Run: headless pygame with SDL's dummy video driver; simulated clock (each Clock.tick advances the game by its frame time, no real sleeping); random seed 0; keys injected as events and as key.get_pressed() state; no mouse input.
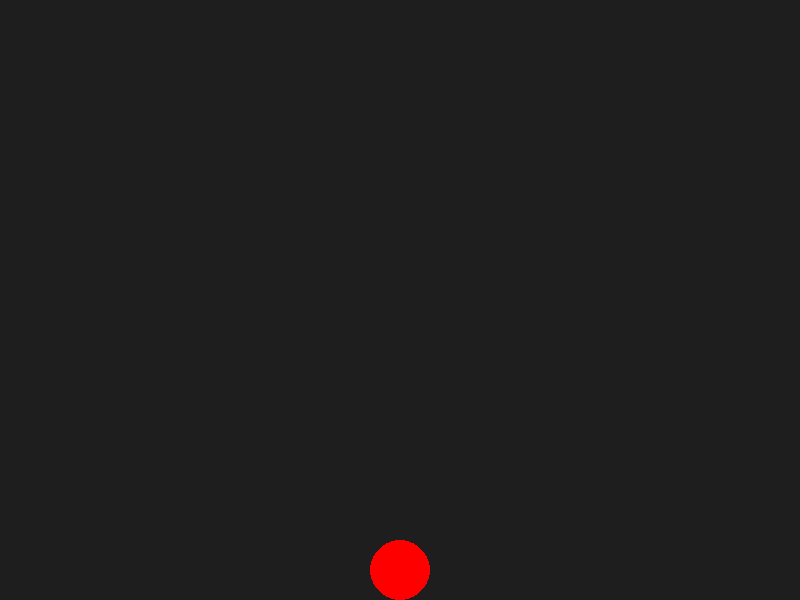
Frame 1 of 4 · flips 1–60 · no input
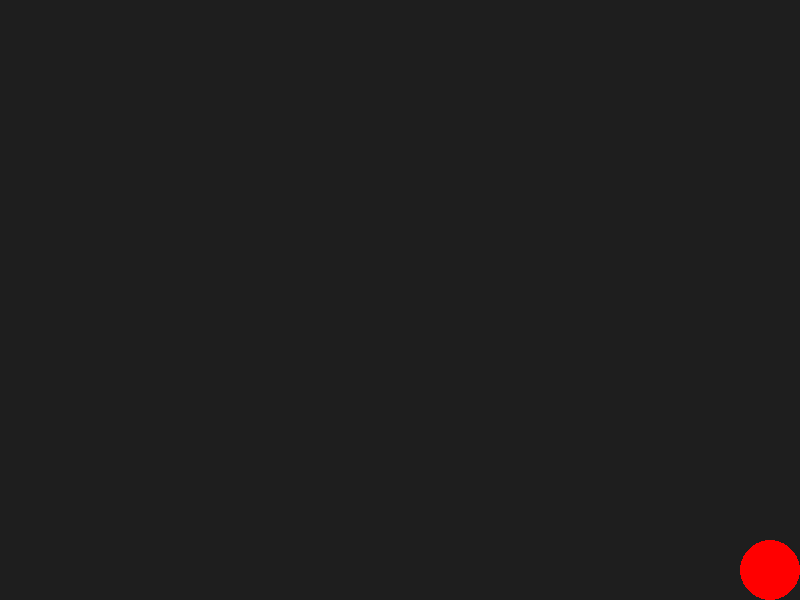
Frame 2 of 4 · flips 61–180 · tapped SPACE, RETURN · held RIGHT (→), D
Frame 3 of 4 · flips 181–300 · held DOWN (↓), S · screen unchanged from frame 2, image omitted
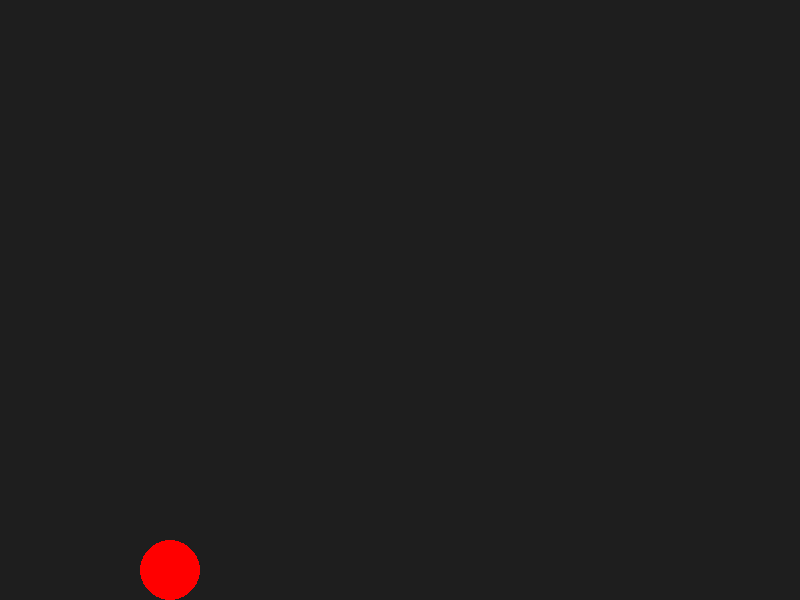
Frame 4 of 4 · flips 301–420 · held LEFT (←), A, UP (↑), W

The pygame program that drew these frames:

import pygame
import sys

class Circle:
    """
    A circle that can move left/right and jump under gravity.
    """

    def __init__(self, x, y, radius, color,
                 speed=5, jump_speed=15, gravity=0.5):
        """
        :param x: Initial x-position
        :param y: Initial y-position
        :param radius: Circle radius
        :param color: (R, G, B) color
        :param speed: Horizontal speed when moving left or right
        :param jump_speed: Initial vertical velocity when jumping
        :param gravity: Constant gravitational acceleration
        """
        self.x = x
        self.y = y
        self.radius = radius
        self.color = color
        
        # Movement parameters
        self.speed = speed
        self.jump_speed = jump_speed
        self.gravity = gravity
        
        # Current velocities
        self.x_vel = 0
        self.y_vel = 0

    def update(self, screen_width, screen_height):
        """
        Apply gravity, update position, and handle ground/ceiling collision.
        """
        # Apply gravity
        self.y_vel += self.gravity
        
        # Update positions
        self.x += self.x_vel
        self.y += self.y_vel
        
        # Stop at the left edge
        if self.x - self.radius < 0:
            self.x = self.radius
        
        # Stop at the right edge
        if self.x + self.radius > screen_width:
            self.x = screen_width - self.radius
        
        # Stop at the top edge (optional: we can let the circle just go off-screen if you want)
        if self.y - self.radius < 0:
            self.y = self.radius
            self.y_vel = 0
        
        # Land on the bottom (ground)
        if self.y + self.radius > screen_height:
            self.y = screen_height - self.radius
            self.y_vel = 0

    def draw(self, surface):
        """
        Draw the circle on the given surface.
        """
        pygame.draw.circle(surface, self.color, (int(self.x), int(self.y)), self.radius)
    
    def is_on_ground(self, screen_height):
        """
        Check if the circle is on (or very close to) the bottom of the screen.
        """
        return abs((self.y + self.radius) - screen_height) < 1
    
    def move_left(self):
        self.x_vel = -self.speed
    
    def move_right(self):
        self.x_vel = self.speed
    
    def stop_horizontal_movement(self):
        self.x_vel = 0
    
    def jump(self):
        """
        Set an upward velocity if on the ground.
        """
        self.y_vel = -self.jump_speed


class Game:
    """
    Main game class handling initialization, the main loop, user input, and cleanup.
    """

    def __init__(self, width=800, height=600, fps=60):
        pygame.init()
        
        self.width = width
        self.height = height
        self.fps = fps
        self.screen = pygame.display.set_mode((self.width, self.height))
        pygame.display.set_caption("Move and Jump with Gravity")
        
        self.clock = pygame.time.Clock()
        self.running = True
        
        # Background color
        self.bg_color = (30, 30, 30)
        
        # Create a circle object
        self.circle = Circle(
            x=self.width // 2,
            y=self.height // 2,
            radius=30,
            color=(255, 0, 0),
            speed=5,
            jump_speed=15,
            gravity=0.5
        )
    
    def run(self):
        """
        Run the main game loop.
        """
        while self.running:
            self.handle_events()
            self.update()
            self.draw()
            self.clock.tick(self.fps)
        
        self.quit()
    
    def handle_events(self):
        """
        Handle all incoming events, including key presses for movement.
        """
        for event in pygame.event.get():
            if event.type == pygame.QUIT:
                self.running = False
        
        # Continuous keyboard state
        keys = pygame.key.get_pressed()
        
        # Left/right movement
        if keys[pygame.K_LEFT]:
            self.circle.move_left()
        elif keys[pygame.K_RIGHT]:
            self.circle.move_right()
        else:
            self.circle.stop_horizontal_movement()
        
        # Jumping
        if keys[pygame.K_SPACE]:
            # Only jump if on the ground
            if self.circle.is_on_ground(self.height):
                self.circle.jump()

    def update(self):
        """
        Update the game state.
        """
        self.circle.update(self.width, self.height)

    def draw(self):
        """
        Draw everything to the screen.
        """
        self.screen.fill(self.bg_color)
        self.circle.draw(self.screen)
        pygame.display.flip()

    def quit(self):
        """
        Clean up and close the game.
        """
        pygame.quit()
        sys.exit()


if __name__ == "__main__":
    game = Game()
    game.run()
